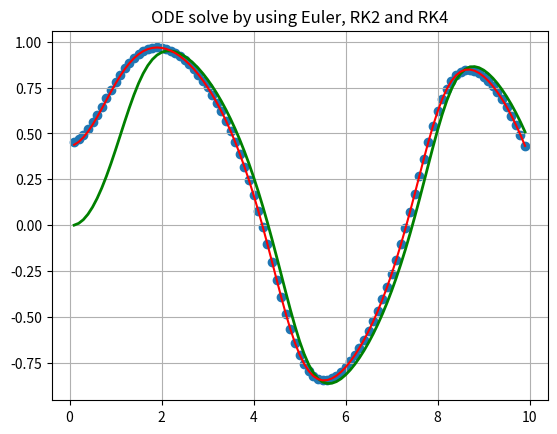

The matplotlib source for this figure:
'''
dx/dt= (-)x^3+sin(t); x=0 at t=0.
Solve using Euler, RK2 & RK4 in the range t= 0 to 10 in 100 steps and plot.
'''
import numpy as np
import matplotlib.pylab as plt

#Using Euler..

T1=[]
X1=[]
def f(x,t):#defining a function
    y=-(x**3.0)+np.sin(t)
    return y

#Initial Values
t=0.0
x=0.0
h=0.1

for i in range (1,100):
    t=h*i
    v=x+h*f(x,t)
    T1.append(t)
    X1.append(x)
    x=v

print(T1,X1)

#Using Runge Kutta2 (RK2)

T2=[]
X2=[]

for i in range(1,100):
    t=h*i
    k1=h*f(x,t)
    k2=h*f((x+(k1/2)),(t+(h/2)))
    x=x+k2
    T2.append(t)
    X2.append(x)
    t=t+h
    i+=1

print(T2,X2)

#Using Runge Kutta 4(RK4)
T3=[]
X3=[]

for i in range (1,100):
    t=h*i
    k1=h*f(x,t)
    k2=h*f((x+(k1/2)),(t+(h/2)))
    k3=h*f((x+(k2/2)),(t+(h/2)))
    k4=h*f((x+k3),(t+h))
    x=x+((1.0/6.0)*(k1+2*k2+2*k3+k4))
    T3.append(t)
    X3.append(x)
    t=t+h
    i+=1

print(T3,X3)

plt.plot(T1,X1,'g',linewidth=2.0)
plt.scatter(T2,X2)
plt.plot(T3,X3,'r')
plt.title('ODE solve by using Euler, RK2 and RK4')
plt.grid()
plt.show()
    
